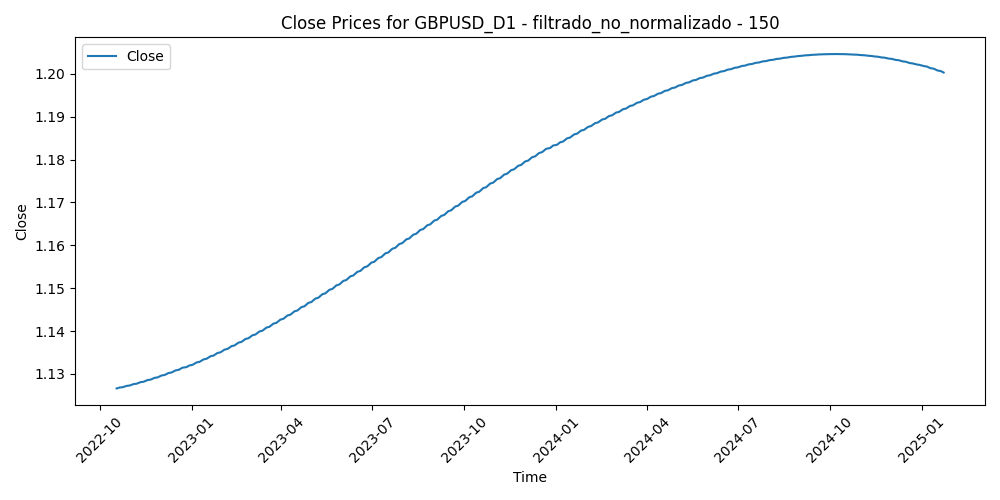

The table this chart was drawn from, first rows:
Time, Close, Volume, diferencia_media_150
2022-10-18, 1.127, 129827, 0.08118
2022-10-19, 1.127, 117609, 0.09012
2022-10-20, 1.127, 142116, 0.08681
2022-10-21, 1.127, 145079, 0.07981
2022-10-24, 1.127, 141345, 0.08012
2022-10-25, 1.127, 121694, 0.0601
2022-10-26, 1.127, 133529, 0.04297
2022-10-27, 1.127, 141125, 0.04882
2022-10-28, 1.127, 125795, 0.04272
2022-10-31, 1.127, 105674, 0.05625
2022-11-01, 1.127, 113607, 0.05362
2022-11-02, 1.127, 124175, 0.06169
2022-11-03, 1.128, 118138, 0.08362
2022-11-04, 1.128, 134000, 0.06096
2022-11-07, 1.128, 115833, 0.04594
2022-11-08, 1.128, 105039, 0.04188
2022-11-09, 1.128, 130176, 0.05935
2022-11-10, 1.128, 139367, 0.02293
2022-11-11, 1.128, 142140, 0.01009
2022-11-14, 1.128, 130140, 0.01681
2022-11-15, 1.128, 140552, 0.005199
2022-11-16, 1.128, 133191, -0.0004201
2022-11-17, 1.128, 125907, 0.003835
2022-11-18, 1.129, 111098, 0.001458
2022-11-21, 1.129, 115572, 0.006675
2022-11-22, 1.129, 108692, 6.520000000009851e-05
2022-11-23, 1.129, 107170, -0.01719
2022-11-24, 1.129, 95976, -0.02336
2022-11-25, 1.129, 104103, -0.02146
2022-11-28, 1.129, 120109, -0.007889
2022-11-29, 1.129, 128291, -0.008341
2022-11-30, 1.129, 122383, -0.01914
2022-12-01, 1.13, 123704, -0.03904
2022-12-02, 1.13, 107346, -0.04269
2022-12-05, 1.13, 118367, -0.0331
2022-12-06, 1.13, 110814, -0.02708
2022-12-07, 1.13, 118068, -0.03473
2022-12-08, 1.13, 105353, -0.03736
2022-12-09, 1.13, 113346, -0.0401
2022-12-12, 1.13, 99794, -0.0403
2022-12-13, 1.13, 122191, -0.05039
2022-12-14, 1.131, 125565, -0.05657
2022-12-15, 1.131, 125443, -0.03185
2022-12-16, 1.131, 118128, -0.02858
2022-12-19, 1.131, 94783, -0.02909
2022-12-20, 1.131, 134683, -0.03321
2022-12-21, 1.131, 105385, -0.02336
2022-12-22, 1.131, 105676, -0.01946
2022-12-23, 1.131, 97234, -0.02105
2022-12-27, 1.132, 86581, -0.01916
2022-12-28, 1.132, 92153, -0.01855
2022-12-29, 1.132, 78291, -0.02244
2022-12-30, 1.132, 92403, -0.02538
2023-01-02, 1.132, 18265, -0.02216
2023-01-03, 1.132, 111909, -0.01471
2023-01-04, 1.132, 116255, -0.02397
2023-01-05, 1.133, 114058, -0.009848
2023-01-06, 1.133, 116391, -0.02821
2023-01-09, 1.133, 113278, -0.03759
2023-01-10, 1.133, 111766, -0.03422
... 528 more rows
